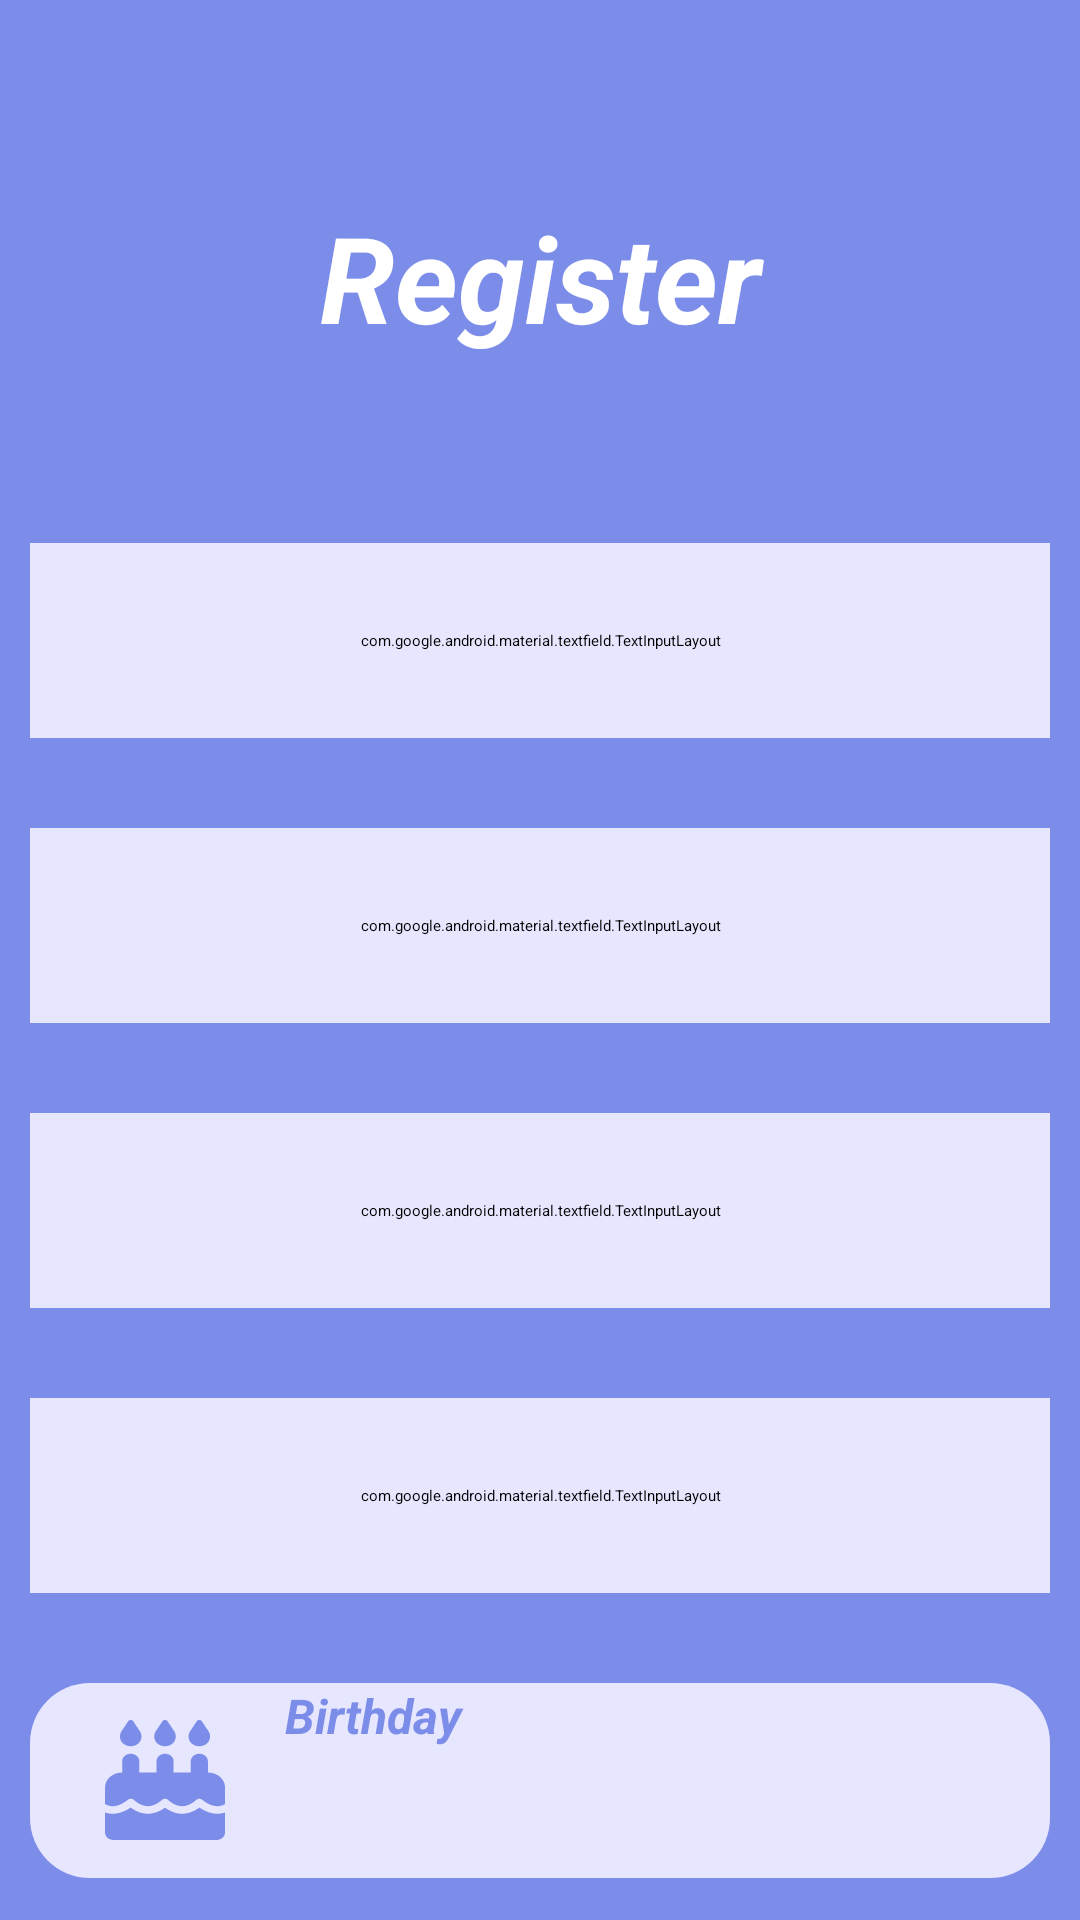

Here is an Android app screen rendered from its layout file. Give the layout XML and the strings, colors and styles it references.
<!-- AndroidManifest.xml: application theme Theme.LibraryManagementSystem -->
<!-- res/layout/fragment_register.xml -->
<?xml version="1.0" encoding="utf-8"?>
<androidx.constraintlayout.widget.ConstraintLayout xmlns:android="http://schemas.android.com/apk/res/android"
    xmlns:app="http://schemas.android.com/apk/res-auto"
    android:layout_width="match_parent"
    android:layout_height="match_parent"
    android:background="@color/light_blue"
    android:orientation="vertical"
    android:padding="10dp">

    
    <TextView
        android:id="@+id/rgHeaderText"
        android:layout_width="290dp"
        android:layout_height="105dp"
        android:layout_marginTop="30dp"
        android:gravity="center"
        android:text="Register"
        android:textColor="@color/white"
        android:textSize="40sp"
        android:textStyle="italic|bold"
        app:layout_constraintEnd_toEndOf="parent"
        app:layout_constraintStart_toStartOf="parent"
        app:layout_constraintTop_toTopOf="parent" />

    

    
    <com.google.android.material.textfield.TextInputLayout
        android:id="@+id/rgFullnameLayout"

        android:layout_width="340dp"
        android:layout_height="65dp"
        android:layout_marginTop="36dp"
        android:background="@drawable/rectangle_border_bg"
        android:backgroundTint="@color/light_purple"
        android:theme="@style/MyTextInputLayoutTheme"
        app:boxBackgroundMode="outline"
        app:boxStrokeWidth="1dp"
        app:boxStrokeColor="@color/light_purple"
        app:boxCollapsedPaddingTop="16dp"
        app:layout_constraintEnd_toEndOf="parent"
        app:layout_constraintStart_toStartOf="parent"
        app:layout_constraintTop_toBottomOf="@id/rgHeaderText"
        app:layout_constraintHorizontal_bias="0.509">

        <com.google.android.material.textfield.TextInputEditText
            android:id="@+id/rgFullname"
            android:layout_width="match_parent"
            android:layout_height="match_parent"
            android:hint="Fullname"
            android:background="@android:color/transparent"
            android:paddingStart="17.5dp"
            android:drawableStart="@drawable/full_name_icon"
            android:drawableTint="@color/light_blue"
            android:drawablePadding="15dp"
            android:inputType="textPersonName"
            android:textAllCaps="false"
            android:textColor="@color/light_blue"
            android:textSize="16sp"
            android:textStyle="italic|bold"
            android:fontFamily="@font/inter_font"
            android:singleLine="true" />
    </com.google.android.material.textfield.TextInputLayout>


    <com.google.android.material.textfield.TextInputLayout
        android:id="@+id/rgUsernameLayout"
        android:layout_width="340dp"
        android:layout_height="65dp"
        android:layout_marginTop="30dp"
        android:background="@drawable/rectangle_border_bg"
        android:backgroundTint="@color/light_purple"
        android:theme="@style/MyTextInputLayoutTheme"
        app:boxBackgroundMode="outline"
        app:boxStrokeWidth="1dp"
        app:boxStrokeColor="@color/light_purple"
        app:boxCollapsedPaddingTop="16dp"
        app:layout_constraintEnd_toEndOf="parent"
        app:layout_constraintStart_toStartOf="parent"
        app:layout_constraintTop_toBottomOf="@id/rgFullnameLayout">

        <com.google.android.material.textfield.TextInputEditText
            android:id="@+id/rgUsername"
            android:layout_width="match_parent"
            android:layout_height="match_parent"
            android:hint="Username"
            android:background="@android:color/transparent"
            android:paddingStart="17.5dp"
            android:drawableStart="@drawable/register_icon"
            android:drawableTint="@color/light_blue"
            android:drawablePadding="15dp"
            android:inputType="textPersonName"
            android:textColor="@color/light_blue"
            android:textSize="16sp"
            android:textStyle="italic|bold"
            android:textAllCaps="false"
            android:singleLine="true"
            android:fontFamily="@font/inter_font" />
    </com.google.android.material.textfield.TextInputLayout>


    
    <com.google.android.material.textfield.TextInputLayout
        android:id="@+id/rgPasswordLayout"
        android:layout_width="340dp"
        android:layout_height="65dp"
        android:layout_marginTop="30dp"
        android:background="@drawable/rectangle_border_bg"
        android:backgroundTint="@color/light_purple"
        android:theme="@style/MyTextInputLayoutTheme"
        app:endIconMode="password_toggle"
        app:endIconTint="@color/light_blue"
        app:boxBackgroundMode="outline"
        app:boxStrokeWidth="1dp"
        app:boxStrokeColor="@color/light_purple"
        app:boxCollapsedPaddingTop="16dp"
        app:layout_constraintEnd_toEndOf="parent"
        app:layout_constraintStart_toStartOf="parent"
        app:layout_constraintTop_toBottomOf="@id/rgUsernameLayout">

        <com.google.android.material.textfield.TextInputEditText
            android:id="@+id/rgPassword"
            android:layout_width="match_parent"
            android:layout_height="match_parent"
            android:hint="Password"
            android:background="@android:color/transparent"
            android:paddingStart="17.5dp"
            android:drawableStart="@drawable/password_icon"
            android:drawableTint="@color/light_blue"
            android:drawablePadding="15dp"
            android:inputType="textPassword"
            android:textColor="@color/light_blue"
            android:textSize="16sp"
            android:textStyle="italic|bold"
            android:textAllCaps="false"
            android:singleLine="true"
            android:fontFamily="@font/inter_font" />
    </com.google.android.material.textfield.TextInputLayout>


    
    <com.google.android.material.textfield.TextInputLayout
        android:id="@+id/rgEmailLayout"
        android:layout_width="340dp"
        android:layout_height="65dp"
        android:layout_marginTop="30dp"
        android:background="@drawable/rectangle_border_bg"
        android:backgroundTint="@color/light_purple"
        android:theme="@style/MyTextInputLayoutTheme"
        app:boxBackgroundMode="outline"
        app:boxStrokeWidth="1dp"
        app:boxStrokeColor="@color/light_purple"
        app:boxCollapsedPaddingTop="16dp"
        app:layout_constraintEnd_toEndOf="parent"
        app:layout_constraintStart_toStartOf="parent"
        app:layout_constraintTop_toBottomOf="@id/rgPasswordLayout">

        <com.google.android.material.textfield.TextInputEditText
            android:id="@+id/rgEmail"
            android:layout_width="match_parent"
            android:layout_height="match_parent"
            android:hint="Email"
            android:background="@android:color/transparent"
            android:paddingStart="17.5dp"
            android:drawableStart="@drawable/login_icon"
            android:drawableTint="@color/light_blue"
            android:drawablePadding="15dp"
            android:inputType="textEmailAddress"
            android:textColor="@color/light_blue"
            android:textSize="16sp"
            android:textStyle="italic|bold"
            android:textAllCaps="false"
            android:singleLine="true"
            android:fontFamily="@font/inter_font" />
    </com.google.android.material.textfield.TextInputLayout>


    
    <EditText
        android:id="@+id/rgBirthday"
        android:layout_width="340dp"
        android:layout_height="65dp"
        android:layout_marginTop="30dp"
        android:paddingLeft="25dp"
        android:background="@drawable/rectangle_border_bg"
        android:backgroundTint="@color/light_purple"
        android:hint="Birthday"
        android:inputType="none"
        android:textSize="16sp"
        android:textStyle="italic|bold"
        android:textAllCaps="false"
        android:textColor="@color/light_blue"
        android:drawableStart="@drawable/birthday_icon"
        android:drawableTint="@color/light_blue"
        android:drawablePadding="20dp"
        android:focusable="false"
        android:clickable="true"
        app:layout_constraintEnd_toEndOf="parent"
        app:layout_constraintStart_toStartOf="parent"
        app:layout_constraintTop_toBottomOf="@id/rgEmailLayout" />

    
    <TextView
        android:id="@+id/rgErrorMessage"
        android:layout_width="wrap_content"
        android:layout_height="65dp"
        android:layout_marginTop="30dp"
        android:gravity="center"
        android:text="Notes: Please make sure the \ninformations above are all correct"
        android:textSize="15sp"
        android:textStyle="italic|bold"
        android:textColor="@color/white"
        app:layout_constraintStart_toStartOf="@id/rgFullnameLayout"
        app:layout_constraintEnd_toEndOf="@id/rgFullnameLayout"
        app:layout_constraintTop_toBottomOf="@id/rgBirthday"
        app:layout_constraintBottom_toTopOf="@id/rgSubmit"/>

    
    <Button
        android:id="@+id/rgSubmit"
        android:layout_width="330dp"
        android:layout_height="65dp"
        android:layout_marginTop="30dp"
        android:background="@drawable/rectangle_border_bg"
        android:backgroundTint="@color/light_purple"
        android:paddingLeft="20dp"
        android:text="Register"
        android:textAllCaps="false"
        android:textColor="@color/light_blue"
        android:textSize="30sp"
        android:textStyle="italic|bold"
        app:layout_constraintEnd_toEndOf="parent"
        app:layout_constraintStart_toStartOf="parent"
        app:layout_constraintTop_toBottomOf="@id/rgErrorMessage" />


</androidx.constraintlayout.widget.ConstraintLayout>
<!-- resources referenced by this layout -->
<resources>
  <color name="light_blue">#7C8DE9</color>
  <color name="light_purple">#E6E6FF</color>
  <color name="white">#FFFFFFFF</color>
  <!-- drawable birthday_icon: vector/xml drawable (drawable, 2369 chars, omitted) -->
  <!-- drawable full_name_icon (drawable) -->
  <vector xmlns:android="http://schemas.android.com/apk/res/android" android:height="40dp" android:viewportHeight="960" android:viewportWidth="960" android:width="50dp">
        
      <path android:fillColor="#e3e3e3" android:pathData="M234,684q51,-39 114,-61.5T480,600q69,0 132,22.5T726,684q35,-41 54.5,-93T800,480q0,-133 -93.5,-226.5T480,160q-133,0 -226.5,93.5T160,480q0,59 19.5,111t54.5,93ZM480,520q-59,0 -99.5,-40.5T340,380q0,-59 40.5,-99.5T480,240q59,0 99.5,40.5T620,380q0,59 -40.5,99.5T480,520ZM480,880q-83,0 -156,-31.5T197,763q-54,-54 -85.5,-127T80,480q0,-83 31.5,-156T197,197q54,-54 127,-85.5T480,80q83,0 156,31.5T763,197q54,54 85.5,127T880,480q0,83 -31.5,156T763,763q-54,54 -127,85.5T480,880ZM480,800q53,0 100,-15.5t86,-44.5q-39,-29 -86,-44.5T480,680q-53,0 -100,15.5T294,740q39,29 86,44.5T480,800ZM480,440q26,0 43,-17t17,-43q0,-26 -17,-43t-43,-17q-26,0 -43,17t-17,43q0,26 17,43t43,17ZM480,380ZM480,740Z"/>
      
  </vector>
  <!-- drawable login_icon (drawable) -->
  <vector xmlns:android="http://schemas.android.com/apk/res/android" android:height="40dp" android:viewportHeight="960" android:viewportWidth="960" android:width="50dp">
        
      <path android:fillColor="#e3e3e3" android:pathData="M160,800q-33,0 -56.5,-23.5T80,720v-480q0,-33 23.5,-56.5T160,160h640q33,0 56.5,23.5T880,240v480q0,33 -23.5,56.5T800,800L160,800ZM480,520L160,320v400h640v-400L480,520ZM480,440 L800,240L160,240l320,200ZM160,320v-80,480 -400Z"/>
      
  </vector>
  <!-- drawable password_icon (drawable) -->
  <vector xmlns:android="http://schemas.android.com/apk/res/android"
      android:width="50dp"
      android:height="40dp"
      android:viewportWidth="960"
      android:viewportHeight="960">
    <path
        android:pathData="M240,880q-33,0 -56.5,-23.5T160,800v-400q0,-33 23.5,-56.5T240,320h40v-80q0,-83 58.5,-141.5T480,40q83,0 141.5,58.5T680,240v80h40q33,0 56.5,23.5T800,400v400q0,33 -23.5,56.5T720,880L240,880ZM240,800h480v-400L240,400v400ZM480,680q33,0 56.5,-23.5T560,600q0,-33 -23.5,-56.5T480,520q-33,0 -56.5,23.5T400,600q0,33 23.5,56.5T480,680ZM360,320h240v-80q0,-50 -35,-85t-85,-35q-50,0 -85,35t-35,85v80ZM240,800v-400,400Z"
        android:fillColor="#e3e3e3"/>
  </vector>
  <!-- drawable rectangle_border_bg (drawable) -->
  <shape xmlns:android="http://schemas.android.com/apk/res/android"
      android:shape="rectangle">
      <corners android:radius="20dp"/> 
  </shape>
  <!-- drawable register_icon (drawable) -->
  <vector xmlns:android="http://schemas.android.com/apk/res/android" android:height="40dp" android:viewportHeight="512" android:viewportWidth="576" android:width="50dp">
        
      <path android:fillColor="#FF000000" android:pathData="M512,80c8.8,0 16,7.2 16,16l0,320c0,8.8 -7.2,16 -16,16L64,432c-8.8,0 -16,-7.2 -16,-16L48,96c0,-8.8 7.2,-16 16,-16l448,0zM64,32C28.7,32 0,60.7 0,96L0,416c0,35.3 28.7,64 64,64l448,0c35.3,0 64,-28.7 64,-64l0,-320c0,-35.3 -28.7,-64 -64,-64L64,32zM208,256a64,64 0,1 0,0 -128,64 64,0 1,0 0,128zM176,288c-44.2,0 -80,35.8 -80,80c0,8.8 7.2,16 16,16l192,0c8.8,0 16,-7.2 16,-16c0,-44.2 -35.8,-80 -80,-80l-64,0zM376,144c-13.3,0 -24,10.7 -24,24s10.7,24 24,24l80,0c13.3,0 24,-10.7 24,-24s-10.7,-24 -24,-24l-80,0zM376,240c-13.3,0 -24,10.7 -24,24s10.7,24 24,24l80,0c13.3,0 24,-10.7 24,-24s-10.7,-24 -24,-24l-80,0z"/>
      
  </vector>
  <style name="MyTextInputLayoutTheme" parent="Theme.AppCompat.Light.NoActionBar" />
</resources>
